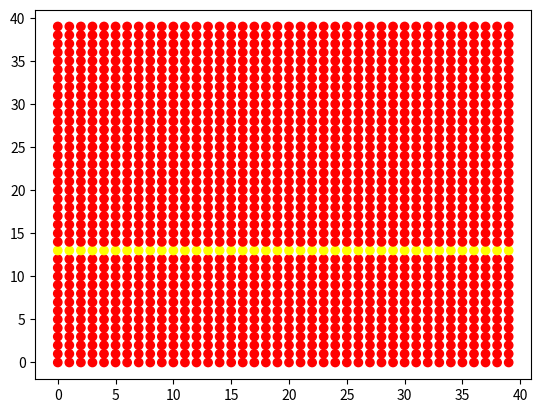
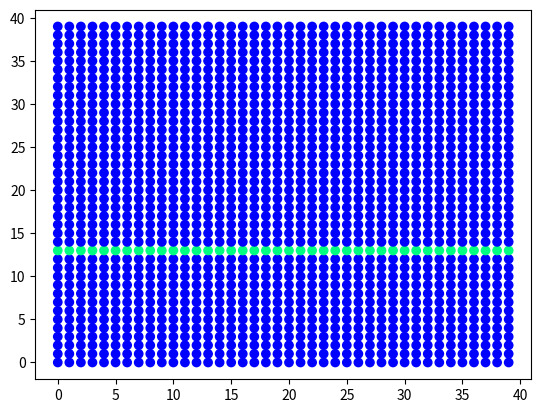
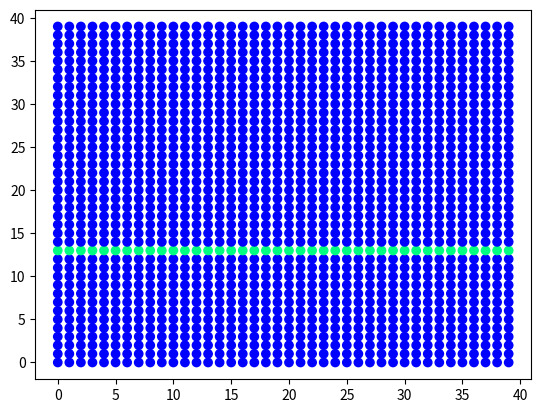
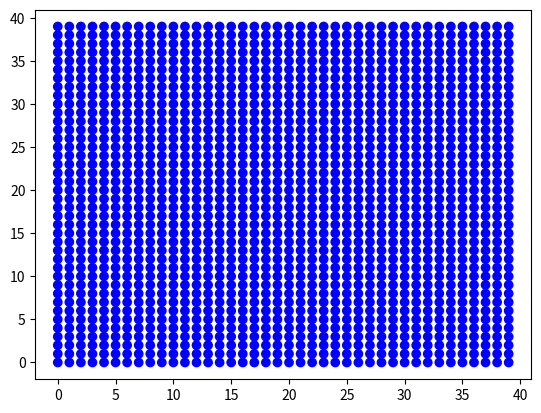

Here is the Python script that generated these plots, in order:
from matplotlib import pyplot as plt
import matplotlib.animation as animation
from math import sin, cos, pi, floor, sqrt, log


# 1. Задание функций (матриц и граничных условий)
def Wx(Vx, Vy, Gxx, Gxy, Gyy):
    w1 = -Gxy*lamda/mu + Gyy
    w2 = Gxy*lamda/(2*mu) + Vy*lamda/(2*sqrt(mu/rho))
    w3 = Gxy*lamda/(2*mu) - Vy*lamda/(2*sqrt(mu/rho))
    w4 = Gxx/2 + Vx*(lamda + 2*mu)/(2*sqrt((lamda + 2*mu)/rho))
    w5 = Gxx/2 - Vx*(lamda + 2*mu)/(2*sqrt((lamda + 2*mu)/rho))

    return w1, w2, w3, w4, w5

def W_1x(w1, w2, w3, w4, w5):
    Vx = w4 * sqrt((lamda + 2 * mu) / rho) / (lamda + 2 * mu) - w5 * sqrt((lamda + 2 * mu) / rho) / (lamda + 2 * mu)
    Vy = w2 * sqrt(mu / rho) / lamda - w3 * sqrt(mu / rho) / lamda
    Gxx = w4 + w5
    Gxy = mu * w2 / lamda + mu * w3 / lamda
    Gyy = w1 + w2 + w3

    return Vx, Vy, Gxx, Gxy, Gyy



def Wy(Vx, Vy, Gxx, Gxy, Gyy):
    w1 = -Gxy * lamda / mu + Gxx
    w2 = Gxy * lamda / (2 * mu) + Vx * lamda / (2 * sqrt(mu / rho))
    w3 = Gxy * lamda / (2 * mu) - Vx * lamda / (2 * sqrt(mu / rho))
    w4 = Gyy / 2 + Vy * (lamda + 2 * mu) / (2 * sqrt((lamda + 2 * mu) / rho))
    w5 = Gyy / 2 - Vy * (lamda + 2 * mu) / (2 * sqrt((lamda + 2 * mu) / rho))

    return w1, w2, w3, w4, w5

def W_1y(w1, w2, w3, w4, w5):
    Vx = w2 * sqrt(mu / rho) / lamda - w3 * sqrt(mu / rho) / lamda
    Vy = w4 * sqrt((lamda + 2 * mu) / rho) / (lamda + 2 * mu) - w5 * sqrt((lamda + 2 * mu) / rho) / (lamda + 2 * mu)
    Gxx = w1 + w2 + w3
    Gxy = mu * w2 / lamda + mu * w3 / lamda
    Gyy = w4 + w5

    return Vx, Vy, Gxx, Gxy, Gyy



# Задаёт давление/скорость на левой стенке
def Border_x_left(w2, w4, Gxx, Gxy, tay):
    Gxx_left, Gxy_left = 0, 0

    w3 = lamda/mu * Gxy_left - w2
    w5 = Gxx_left - w4
    return w3, w5

def Border_x_right(w3, w5, Gxx, Gxy, tay):
    Gxx_right, Gxy_right = 0, 0
    if(200*tay < pi/2):
        Gxx_right = 1000000/10*sin(200*tay)*0

    w2 = lamda/mu * Gxy_right - w3
    w4 = Gxx_right - w5
    return w2, w4



def Border_y_down(w2, w4, Gxy, Gyy, tay):
    Gyy_down, Gxy_down = 0, 0
    w3 = lamda/mu * Gxy_down - w2
    w5 = Gyy_down - w4
    return w3, w5

def Border_y_up(w3, w5, Gxy, Gyy, tay):
    Gyy_up, Gxy_up = 0, 0
    w2 = lamda/mu * Gxy_up - w3
    w4 = Gyy_up - w5
    return w2, w4


def Rounding(Vx, Vy, Gxx, Gxy, Gyy):
    eps = 10 ** (-8)
    if (abs(Vx) < eps):
        Vx = 0
    if (abs(Vy) < eps):
        Vy = 0
    if (abs(Gxx) < eps):
        Gxx = 0
    if (abs(Gxy) < eps):
        Gxy = 0
    if (abs(Gyy) < eps):
        Gyy = 0
    return Vx, Vy, Gxx, Gxy, Gyy

# 2. Задание параметров

Nx, Ny = 40, 40
rho = 7800
E = 200*10**9
nu = 0.3
lamda = nu*E/((1+nu)*(1-2*nu))
mu = E/(2*(1+nu))
cp = sqrt((lamda + 2*mu)/rho)   # Скорость продольной волны
cs = sqrt(mu/rho)               # Скорость поперечной волны
L = 1
Ku = 1
hx = L/Nx
hy = L/Ny
dt = Ku * min(hx, hy)/max(cp, cs)
steps = 200

print("Сталь:")
print("E =", E)
print("ν =", nu)
print("λ = ", int(lamda))
print("μ = ", int(mu))
print("ρ = ", rho)
print("cp = ", int(cp))
print("cs = ", int(cs))
print()


# 3. Задание массивов данных и начальных условий

# Сетка
x = []
y = []
for i in range(Ny):
    x.append([])
    y.append([])
    for j in range(Nx):
        x[i].append(j)
        y[i].append(i)


# Начальные данные
data0_Vx = []
data0_Vy = []
data0_Gxx = []
data0_Gxy = []
data0_Gyy = []


# Данные на n-ом шаге
curr_Vx = []
curr_Vy = []
curr_Gxx = []
curr_Gxy = []
curr_Gyy = []


# Данные на n+1-ом шаге для движения по оси х
next_x_Vx = [0] * Nx
next_x_Vy = [0] * Nx
next_x_Gxx = [0] * Nx
next_x_Gxy = [0] * Nx
next_x_Gyy = [0] * Nx


# Данные на n+1-ом шаге для движения по оси y
next_y_Vx = [0] * Nx
next_y_Vy = [0] * Nx
next_y_Gxx = [0] * Nx
next_y_Gxy = [0] * Nx
next_y_Gyy = [0] * Nx


# Задаём начальные условия
for i in range(Ny):
    data0_Vx.append([])
    data0_Vy.append([])
    data0_Gxx.append([])
    data0_Gxy.append([])
    data0_Gyy.append([])

    curr_Vx.append([])
    curr_Vy.append([])
    curr_Gxx.append([])
    curr_Gxy.append([])
    curr_Gyy.append([])


    for j in range(Nx):
        Vx0, Vy0, Gxx0, Gxy0, Gyy0 = 0, 0, 0, 0, 0              # Значение в начальный момент времени (нули)

        if (i == int(Ny/3)):       # Тут можно задать не нули
            Vx0, Vy0, Gxx0, Gxy0, Gyy0 = 1, 0, 0, 1000000, 0

            # Поперечная волна вниз
            # Vx0 = Gxy0 * sqrt(mu / rho) / mu
            # Gxx0 = Gxy0 * lamda / mu

            # Поперечная волна вправо
            Vx0 = - Gxy0 * sqrt(mu / rho) / mu
            Gxx0 = Gxy0 * lamda / mu

        data0_Vx[i].append(Vx0)
        data0_Vy[i].append(Vy0)
        data0_Gxx[i].append(Gxx0)
        data0_Gxy[i].append(Gxy0)
        data0_Gyy[i].append(Gyy0)

        curr_Vx[i].append(data0_Vx[i][j])
        curr_Vy[i].append(data0_Vy[i][j])
        curr_Gxx[i].append(data0_Gxx[i][j])
        curr_Gxy[i].append(data0_Gxy[i][j])
        curr_Gyy[i].append(data0_Gyy[i][j])


#Весь массив данных
V_All_data = []
Gxx_All_data = []
Gxy_All_data = []
Gyy_All_data = []


for k in range(steps+1):
    V_All_data.append([])
    Gxx_All_data.append([])
    Gxy_All_data.append([])
    Gyy_All_data.append([])

    for i in range(Ny):
        V_All_data[k].append([])
        Gxx_All_data[k].append([])
        Gxy_All_data[k].append([])
        Gyy_All_data[k].append([])

        for j in range(Nx):
            V_All_data[k][i].append(0)
            Gxx_All_data[k][i].append(0)
            Gxy_All_data[k][i].append(0)
            Gyy_All_data[k][i].append(0)


for i in range(Ny):
    for j in range(Nx):
        V_All_data[0][i][j] = sqrt(data0_Vx[i][j]**2 + data0_Vy[i][j]**2)
        Gxx_All_data[0][i][j] = data0_Gxx[i][j]
        Gxy_All_data[0][i][j] = data0_Gxy[i][j]
        Gyy_All_data[0][i][j] = data0_Gyy[i][j]


# 4. Сам код

# w1_i - значение на n шаге в i точке
# w1_next - значение на n шаге в i+1 точке
# w1_prev - значение на n шаге в i-1 точке
# w1_new - значение на n+1 шаге в i-ой точке


for k in range(1, steps+1):
    # Считаем по оси х при определенном y
    for i in range(Ny):
        for j in range(Nx):
            w1_i, w2_i, w3_i, w4_i, w5_i = Wx(curr_Vx[i][j], curr_Vy[i][j], curr_Gxx[i][j], curr_Gxy[i][j], curr_Gyy[i][j])
            if (j == 0):
                _, w2_next, _, w4_next, _ = Wx(curr_Vx[i][j + 1], curr_Vy[i][j + 1], curr_Gxx[i][j + 1], curr_Gxy[i][j + 1], curr_Gyy[i][j + 1])
                _, _, w3_prev, _, w5_prev = Wx(curr_Vx[i][Nx - 1], curr_Vy[i][Nx - 1], curr_Gxx[i][Nx - 1], curr_Gxy[i][Nx - 1], curr_Gyy[i][Nx - 1])

                w2_new = w2_i - cs * dt / hx * (w2_i - w2_next)
                w4_new = w4_i - cp * dt / hx * (w4_i - w4_next)
                w3_new = w3_i - cs * dt / hx * (w3_i - w3_prev)
                w5_new = w5_i - cp * dt / hx * (w5_i - w5_prev)

            if (j > 0 and j < Nx - 1):
                _, w2_next, _, w4_next, _ = Wx(curr_Vx[i][j + 1], curr_Vy[i][j + 1], curr_Gxx[i][j + 1], curr_Gxy[i][j + 1], curr_Gyy[i][j + 1])
                _, _, w3_prev, _, w5_prev = Wx(curr_Vx[i][j - 1], curr_Vy[i][j - 1], curr_Gxx[i][j - 1], curr_Gxy[i][j - 1], curr_Gyy[i][j - 1])
                w2_new = w2_i - cs * dt / hx * (w2_i - w2_next)
                w4_new = w4_i - cp * dt / hx * (w4_i - w4_next)
                w3_new = w3_i - cs * dt / hx * (w3_i - w3_prev)
                w5_new = w5_i - cp * dt / hx * (w5_i - w5_prev)

            if (j == Nx - 1):
                _, w2_next, _, w4_next, _ = Wx(curr_Vx[i][0], curr_Vy[i][0], curr_Gxx[i][0], curr_Gxy[i][0], curr_Gyy[i][0])
                _, _, w3_prev, _, w5_prev = Wx(curr_Vx[i][j - 1], curr_Vy[i][j - 1], curr_Gxx[i][j - 1], curr_Gxy[i][j - 1], curr_Gyy[i][j - 1])
                w2_new = w2_i - cs * dt / hx * (w2_i - w2_next)
                w4_new = w4_i - cp * dt / hx * (w4_i - w4_next)
                w3_new = w3_i - cs * dt / hx * (w3_i - w3_prev)
                w5_new = w5_i - cp * dt / hx * (w5_i - w5_prev)

            next_x_Vx[j], next_x_Vy[j], next_x_Gxx[j], next_x_Gxy[j], next_x_Gyy[j] = W_1x(w1_i, w2_new, w3_new, w4_new, w5_new)

        for j in range(Nx):
            curr_Vx[i][j] = next_x_Vx[j]
            curr_Vy[i][j] = next_x_Vy[j]
            curr_Gxx[i][j] = next_x_Gxx[j]
            curr_Gxy[i][j] = next_x_Gxy[j]
            curr_Gyy[i][j] = next_x_Gyy[j]




    # Считаем по оси y при определенном x
    for j in range(Nx):
        for i in range(Ny):
            w1_i, w2_i, w3_i, w4_i, w5_i = Wy(curr_Vx[i][j], curr_Vy[i][j], curr_Gxx[i][j], curr_Gxy[i][j], curr_Gyy[i][j])

            if (i == 0):
                _, w2_next, _, w4_next, _ = Wy(curr_Vx[i + 1][j], curr_Vy[i + 1][j], curr_Gxx[i + 1][j], curr_Gxy[i + 1][j], curr_Gyy[i + 1][j])
                w2_new = w2_i - cs * dt / hy * (w2_i - w2_next)  # Честно посчитали т.к. справа знаем данные
                w4_new = w4_i - cp * dt / hy * (w4_i - w4_next)

                w3_new, w5_new = Border_y_down(w2_new, w4_new, curr_Gxy[i][j], curr_Gyy[i][j], k * dt)

            if (i > 0 and i < Ny - 1):
                _, w2_next, _, w4_next, _ = Wy(curr_Vx[i + 1][j], curr_Vy[i + 1][j], curr_Gxx[i + 1][j], curr_Gxy[i + 1][j], curr_Gyy[i + 1][j])
                _, _, w3_prev, _, w5_prev = Wy(curr_Vx[i - 1][j], curr_Vy[i - 1][j], curr_Gxx[i - 1][j], curr_Gxy[i - 1][j], curr_Gyy[i - 1][j])
                w2_new = w2_i - cs * dt / hy * (w2_i - w2_next)
                w4_new = w4_i - cp * dt / hy * (w4_i - w4_next)
                w3_new = w3_i - cs * dt / hy * (w3_i - w3_prev)
                w5_new = w5_i - cp * dt / hy * (w5_i - w5_prev)

            if (i == Ny - 1):
                _, _, w3_prev, _, w5_prev = Wy(curr_Vx[i - 1][j], curr_Vy[i - 1][j], curr_Gxx[i - 1][j], curr_Gxy[i - 1][j], curr_Gyy[i - 1][j])
                w3_new = w3_i - cs * dt / hy * (w3_i - w3_prev)
                w5_new = w5_i - cp * dt / hy * (w5_i - w5_prev)

                w2_new, w4_new = Border_y_up(w3_new, w5_new, curr_Gxy[i][j], curr_Gyy[i][j], k * dt)

            next_y_Vx[i], next_y_Vy[i], next_y_Gxx[i], next_y_Gxy[i], next_y_Gyy[i] = W_1y(w1_i, w2_new, w3_new, w4_new, w5_new)

        for i in range(Ny):
            curr_Vx[i][j] = next_y_Vx[i]
            curr_Vy[i][j] = next_y_Vy[i]
            curr_Gxx[i][j] = next_y_Gxx[i]
            curr_Gxy[i][j] = next_y_Gxy[i]
            curr_Gyy[i][j] = next_y_Gyy[i]

            V_All_data[k][i][j] = sqrt(curr_Vx[i][j]**2 + curr_Vy[i][j]**2)
            Gxx_All_data[k][i][j] = curr_Gxx[i][j]
            Gxy_All_data[k][i][j] = curr_Gxy[i][j]
            Gyy_All_data[k][i][j] = curr_Gyy[i][j]



print("Интерполяция завершена")

print(curr_Gyy)

# 5. Отображение анимации

fig_V, ax_V = plt.subplots()
fig_Gxx, ax_Gxx = plt.subplots()
fig_Gxy, ax_Gxy = plt.subplots()
fig_Gyy, ax_Gyy = plt.subplots()


ax_V.scatter(x, y, c=V_All_data[0], cmap='autumn')
ax_Gxx.scatter(x, y, c=Gxx_All_data[0], cmap='winter')
ax_Gxy.scatter(x, y, c=Gxy_All_data[0], cmap='winter')
ax_Gyy.scatter(x, y, c=Gyy_All_data[0], cmap='winter')



def update_V(frame):

    ax_V.clear()
    ax_V.scatter(x, y,
               c=V_All_data[frame],
               cmap='autumn', label='Шаг %.0f'%(frame))

    ax_V.set_title("Скорость")
    ax_V.set_xlabel('x')
    ax_V.set_ylabel('y')
    ax_V.legend()

def update_Gxx(frame):

    ax_Gxx.clear()
    ax_Gxx.scatter(x, y,
               c=Gxx_All_data[frame],
               cmap='winter', label='Шаг %.0f'%(frame))

    ax_Gxx.set_title("Gxx")
    ax_Gxx.set_xlabel('x')
    ax_Gxx.set_ylabel('y')
    ax_Gxx.legend()

def update_Gxy(frame):

    ax_Gxy.clear()
    ax_Gxy.scatter(x, y,
               c=Gxy_All_data[frame],
               cmap='winter', label='Шаг %.0f'%(frame))

    ax_Gxy.set_title("Gxy")
    ax_Gxy.set_xlabel('x')
    ax_Gxy.set_ylabel('y')
    ax_Gxy.legend()

def update_Gyy(frame):

    ax_Gyy.clear()
    ax_Gyy.scatter(x, y,
               c=Gyy_All_data[frame],
               cmap='winter', label='Шаг %.0f'%(frame))

    ax_Gyy.set_title("Gyy")
    ax_Gyy.set_xlabel('x')
    ax_Gyy.set_ylabel('y')
    ax_Gyy.legend()


interval = 100
ani_V = animation.FuncAnimation(fig=fig_V, func=update_V, frames=steps, interval=interval)
ani_Gxx = animation.FuncAnimation(fig=fig_Gxx, func=update_Gxx, frames=steps, interval=interval)
ani_Gxy = animation.FuncAnimation(fig=fig_Gxy, func=update_Gxy, frames=steps, interval=interval)
ani_Gyy = animation.FuncAnimation(fig=fig_Gyy, func=update_Gyy, frames=steps, interval=interval)

plt.show()
#ani_V.save('gif/2D/Acoustic_2D_animation_V_100.gif', writer='pillow')
#ani_P.save('gif/2D/Acoustic_2D_animation_P_100.gif', writer='pillow')
